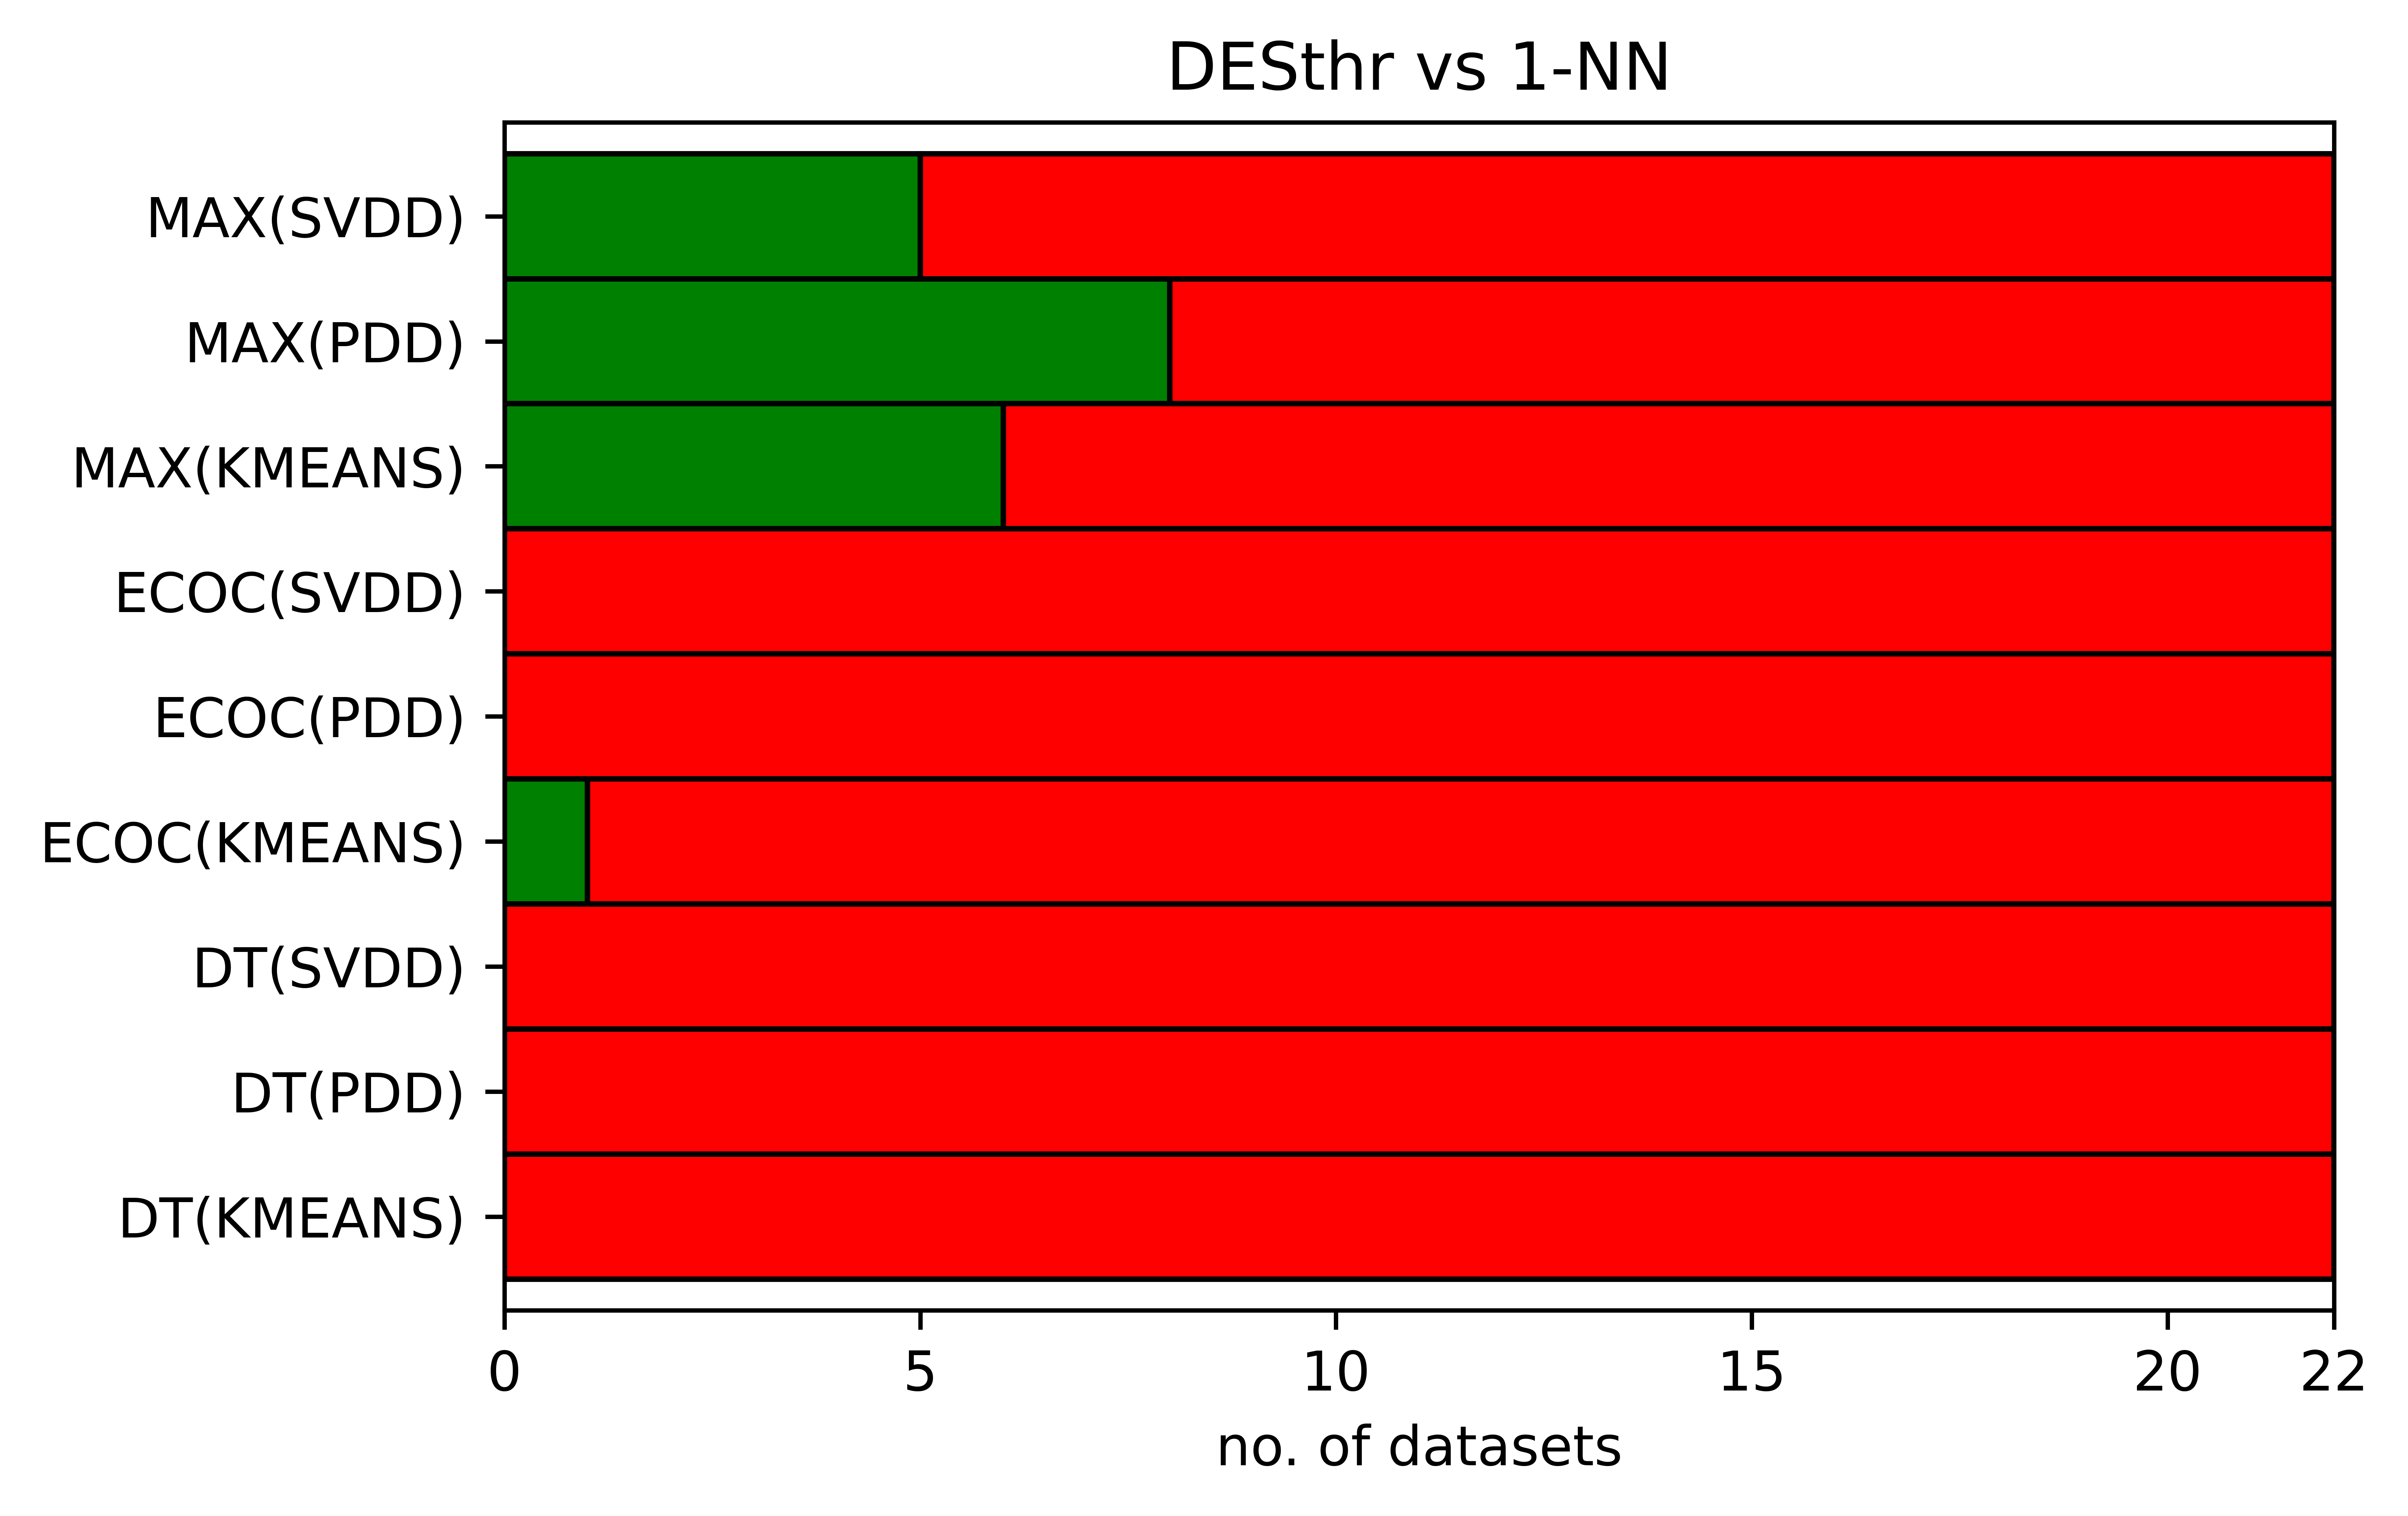

Values plotted in this chart, from the file beside it:
Technique, Auslan, Autos, Car, Cleveland, Dermatology, Ecoli, Flare, Glass, Isolet, Led7digit, Letter-2, Lymphography, Nursery, Page-blocks, Penbased, Satimage, Segment, Shuttle, Vehicle, Vowel, Yeast, Zoo, Wins
kmeans_decision_templates_agg_desthr, L, L, L, L, L, L, L, L, L, L, L, L, L, L, L, L, L, L, L, L, L, L, 0
kmeans_ecoc_agg_desthr, L, L, L, W, L, L, L, L, L, L, L, L, L, L, L, L, L, L, L, L, L, L, 1
kmeans_max_agg_desthr, L, L, W, W, L, L, L, L, L, W, L, L, W, L, L, L, L, L, W, L, W, L, 6
parzen_decision_templates_agg_desthr, L, L, L, L, L, L, L, L, L, L, L, L, L, L, L, L, L, L, L, L, L, L, 0
parzen_ecoc_agg_desthr, L, L, L, L, L, L, L, L, L, L, L, L, L, L, L, L, L, L, L, L, L, L, 0
parzen_max_agg_desthr, L, W, W, W, L, W, L, L, L, W, L, L, W, L, L, L, L, L, W, L, W, L, 8
svdd_decision_templates_agg_desthr, L, L, L, L, L, L, L, L, L, L, L, L, L, L, L, L, L, L, L, L, L, L, 0
svdd_ecoc_agg_desthr, L, L, L, L, L, L, L, L, L, L, L, L, L, L, L, L, L, L, L, L, L, L, 0
svdd_max_agg_desthr, L, L, L, W, W, L, W, L, L, W, L, L, L, L, L, L, L, L, W, L, L, L, 5
